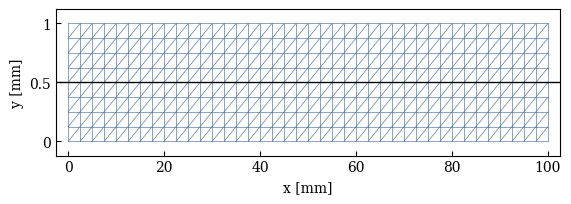

The matplotlib source for this figure:
"""FEM mesh schematic in the same style as the sampling figures.

The actual mesh uses 200 x 8 divisions (single-diagonal structured
triangles, scikit-fem MeshTri.init_tensor); drawing 200 axial divisions
is illegible, so the schematic shows fewer axial divisions and the
caption states the real resolution.
"""
import numpy as np
import matplotlib as mpl
import matplotlib.pyplot as plt

L_MM, H_MM = 100.0, 1.0
HC = H_MM / 2
NX_SCHEM, NY = 40, 8

mpl.rcParams.update({
    "font.family": "serif",
    "font.size": 10,
    "axes.linewidth": 0.8,
    "xtick.direction": "in",
    "ytick.direction": "in",
})

fig, ax = plt.subplots(figsize=(6.5, 1.9))
xs = np.linspace(0, L_MM, NX_SCHEM + 1)
ys = np.linspace(0, H_MM, NY + 1)

kw = dict(color="#5b7fa6", lw=0.5)
for x in xs:
    ax.plot([x, x], [0, H_MM], **kw)
for y in ys:
    ax.plot([0, L_MM], [y, y], **kw)
for i in range(NX_SCHEM):
    for j in range(NY):
        ax.plot([xs[i], xs[i + 1]], [ys[j], ys[j + 1]], **kw)

ax.axhline(HC, color="k", lw=1.0)

ax.set_xlim(-2.5, L_MM + 2.5)
ax.set_ylim(-0.12, H_MM + 0.12)
ax.set_yticks([0, HC, H_MM])
ax.set_yticklabels(["0", "0.5", "1"])
ax.set_xlabel("x [mm]")
ax.set_ylabel("y [mm]")

fig.savefig("fig_fem_mesh.png", dpi=400, bbox_inches="tight")
fig.savefig("fig_fem_mesh.pdf", bbox_inches="tight")
print("saved fig_fem_mesh.png / .pdf")
